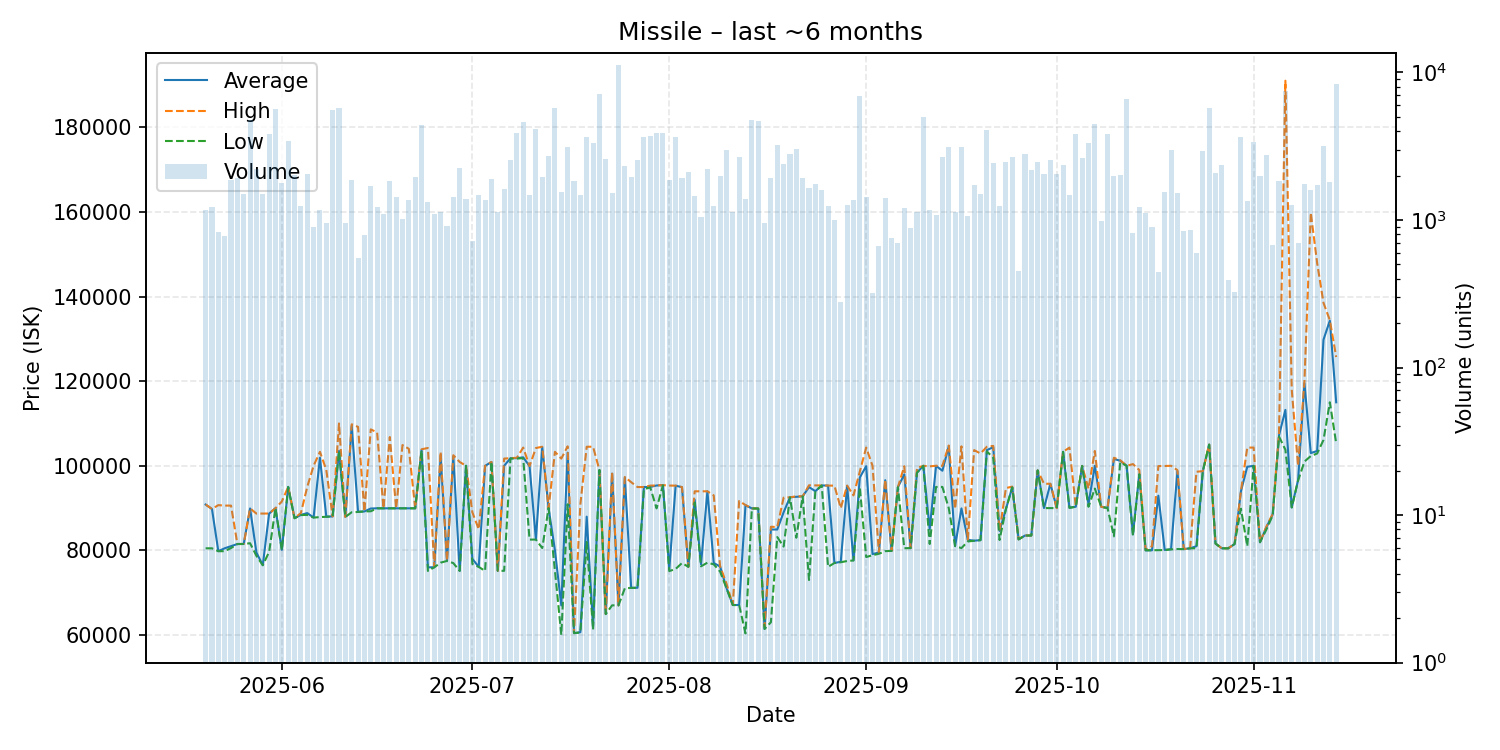

The data file committed next to this chart (first rows):
date, average, highest, lowest, order_count, volume
2025-05-20, 90840, 90850, 80500, 111, 1165
2025-05-21, 89790, 89800, 80500, 136, 1220
2025-05-22, 79820, 90700, 79810, 113, 832
2025-05-23, 80500, 90590, 79820, 118, 775
2025-05-24, 81000, 90590, 80560, 146, 1858
2025-05-25, 81510, 81520, 81510, 158, 1924
2025-05-26, 81520, 81520, 81520, 126, 1511
2025-05-27, 89910, 89930, 81700, 111, 4775
2025-05-28, 79500, 88700, 78720, 144, 2200
2025-05-29, 76510, 88700, 76500, 123, 1511
2025-05-30, 88700, 88720, 79660, 132, 3829
2025-05-31, 89980, 89980, 89980, 163, 5645
2025-06-01, 80130, 91560, 80070, 173, 1787
2025-06-02, 95000, 95000, 95000, 140, 3441
2025-06-03, 87630, 87640, 87590, 125, 2021
2025-06-04, 88390, 88820, 88350, 127, 1245
2025-06-05, 88820, 95000, 88390, 151, 2036
2025-06-06, 87770, 100000, 87760, 145, 901
2025-06-07, 101900, 103300, 87870, 150, 1175
2025-06-08, 87985, 99030, 87950, 145, 950
2025-06-09, 88030, 88030, 88020, 124, 5561
2025-06-10, 103500, 110000, 103500, 151, 5716
2025-06-11, 87910, 87910, 87900, 114, 948
2025-06-12, 109400, 109800, 89020, 116, 1866
2025-06-13, 89140, 109200, 89090, 106, 550
2025-06-14, 89210, 89210, 89210, 126, 795
2025-06-15, 89900, 108600, 89250, 153, 1699
2025-06-16, 89950, 107900, 89940, 112, 1226
2025-06-17, 89950, 89960, 89940, 110, 1096
2025-06-18, 89950, 106800, 89940, 114, 1829
2025-06-19, 89930, 89930, 89930, 123, 1440
2025-06-20, 89950, 104900, 89930, 129, 1012
2025-06-21, 89960, 104000, 89950, 131, 1363
2025-06-22, 89950, 89950, 89950, 125, 1945
2025-06-23, 103700, 103900, 103600, 125, 4381
2025-06-24, 76000, 104200, 75150, 123, 1334
2025-06-25, 76020, 76030, 76010, 106, 1101
2025-06-26, 102100, 103300, 77110, 102, 1131
2025-06-27, 77520, 77520, 77510, 123, 915
2025-06-28, 102200, 102500, 77000, 125, 1433
2025-06-29, 75170, 100900, 75150, 136, 2249
2025-06-30, 100000, 100000, 100000, 119, 1398
2025-07-01, 78000, 88990, 76800, 109, 720
2025-07-02, 76110, 85000, 76100, 127, 1481
2025-07-03, 99970, 99990, 75150, 107, 1362
2025-07-04, 100900, 100900, 100900, 121, 1904
2025-07-05, 75170, 75170, 75170, 123, 1135
2025-07-06, 99990, 101700, 75180, 138, 1621
2025-07-07, 101800, 101800, 101700, 130, 2546
2025-07-08, 101800, 101900, 101700, 144, 3888
2025-07-09, 102000, 104300, 101800, 102, 4622
2025-07-10, 99920, 99940, 82560, 115, 1482
2025-07-11, 82600, 104200, 82560, 140, 4151
2025-07-12, 104400, 104500, 80560, 107, 1954
2025-07-13, 90000, 90000, 90000, 134, 2706
2025-07-14, 80000, 103300, 75160, 106, 5757
2025-07-15, 67000, 101700, 60040, 104, 1538
2025-07-16, 103100, 104600, 90900, 128, 3103
2025-07-17, 60460, 60500, 60450, 109, 1836
2025-07-18, 60670, 90900, 60600, 98, 1479
... 119 more rows
